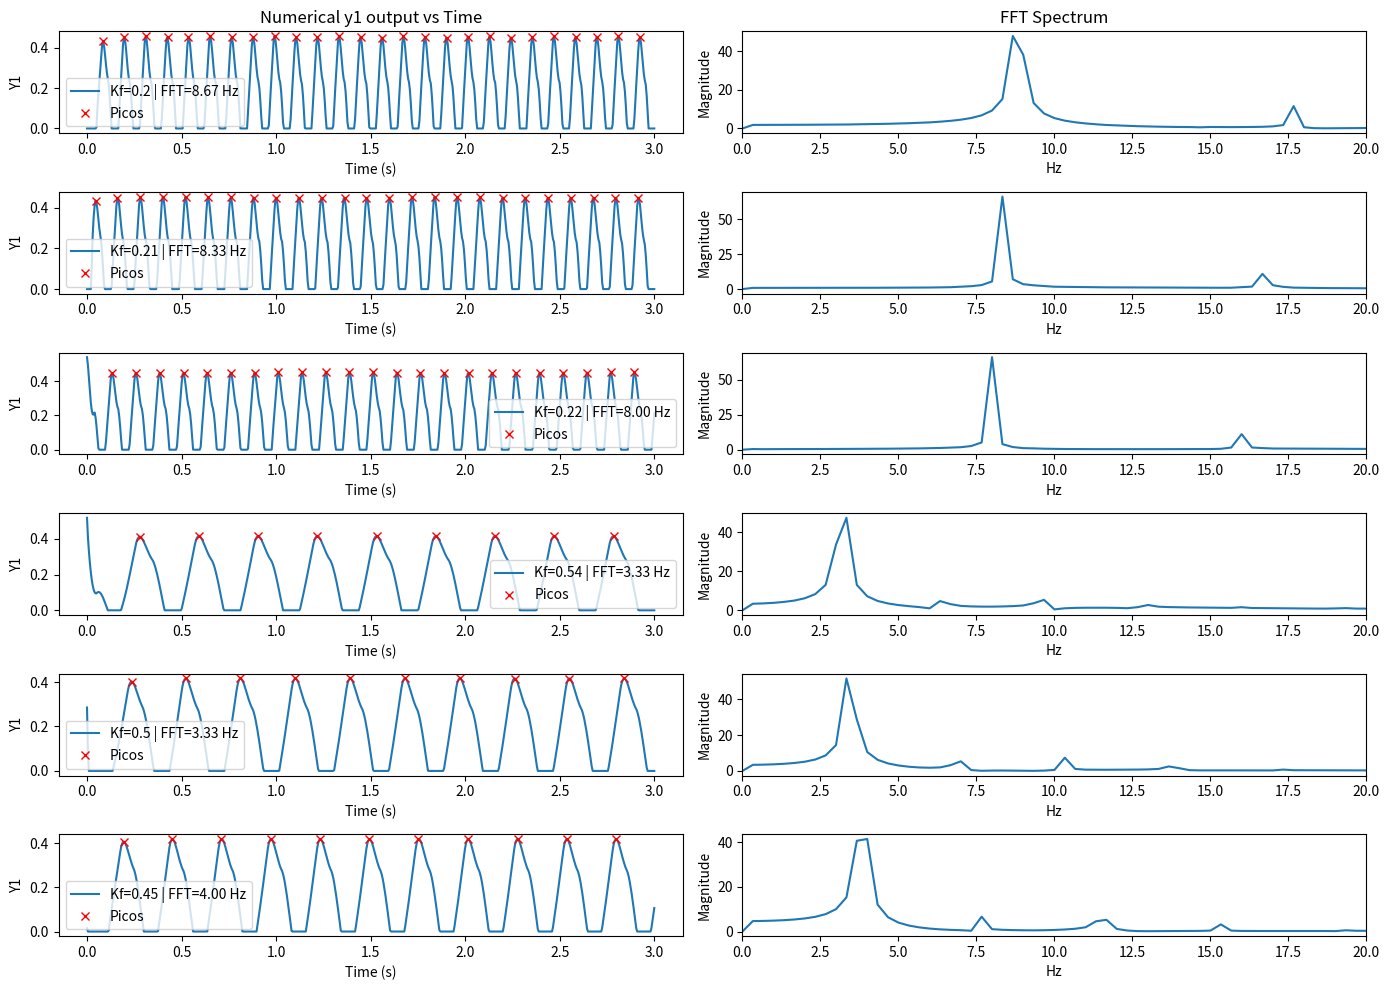

Reproduce this figure in Python.
import numpy as np
import matplotlib.pyplot as plt
from scipy.fft import rfft, rfftfreq
from scipy.signal import find_peaks

class MatsuokaOscillator:
    def __init__(self, Kf=0.3, tau1=0.1, tau2=0.1, B=2.5, A=5, h=2.3, rosc=1.0, Ts=0.005):
        self.tau1 = tau1
        self.tau2 = tau2
        self.B = B
        self.A = A
        self.h = h
        self.rosc = rosc
        self.Ts = Ts
        self.Kf = Kf
        self.X = np.array([np.random.normal(0.5, 0.25), np.random.normal(0.5, 0.25)])
        self.V = np.array([np.random.normal(0.5, 0.25), np.random.normal(0.5, 0.25)])

    def step(self, s1=0, s2=0):
        x1 = self.X[0] + self.Ts * (1 / (self.Kf * self.tau1)) * (-self.X[0] - self.B * self.V[0] - self.h * max(self.X[1], 0) + self.A * s1 + self.rosc)
        y1 = max(x1, 0)
        v1 = self.V[0] + self.Ts * (1 / (self.Kf * self.tau2)) * (-self.V[0] + max(self.X[0], 0))

        x2 = self.X[1] + self.Ts * (1 / (self.Kf * self.tau1)) * (-self.X[1] - self.B * self.V[1] - self.h * max(self.X[0], 0) - self.A * s2 + self.rosc)
        y2 = max(x2, 0)
        v2 = self.V[1] + self.Ts * (1 / (self.Kf * self.tau2)) * (-self.V[1] + max(self.X[1], 0))

        self.X = np.array([x1, x2])
        self.V = np.array([v1, v2])
        return np.array([y1, y2])

# --- Parámetros ---
Ts = 0.005
T_total = 3.0  # segundos
timesteps = int(T_total / Ts)
fs = 1 / Ts
t = np.linspace(0, T_total, timesteps)
Kf_values = [0.20, 0.21, 0.22, 0.54, 0.50, 0.45]

plt.figure(figsize=(14, 10))
kf_validos = []

for i, kf in enumerate(Kf_values, 1):
    osc = MatsuokaOscillator(Kf=kf, Ts=Ts)
    output = []

    for _ in range(timesteps):
        y = osc.step()
        output.append(y[0])  # Y1

    signal = np.array(output)
    signal_detrended = signal - np.mean(signal)

    # --- FFT ---
    fft_vals = np.abs(rfft(signal_detrended))
    freqs = rfftfreq(len(signal), Ts)
    fft_vals[0] = 0
    freq_dom = freqs[np.argmax(fft_vals)]

    # --- Por picos ---
    peaks, _ = find_peaks(signal, height=0.3, distance=int(0.1 / Ts))
    if len(peaks) > 1:
        periodo_medio = np.mean(np.diff(peaks))
        freq_picos = fs / periodo_medio
    else:
        freq_picos = np.nan

    print(f"Kf = {kf:.3f} → Frecuencia FFT: {freq_dom:.2f} Hz | Picos: {freq_picos:.2f} Hz")

    if 4 <= freq_dom <= 9:
        kf_validos.append((kf, freq_dom))

    # --- Gráfica de la señal ---
    plt.subplot(len(Kf_values), 2, 2 * i - 1)
    plt.plot(t, signal, label=f"Kf={kf} | FFT={freq_dom:.2f} Hz")
    if len(peaks) > 1:
        plt.plot(t[peaks], signal[peaks], 'rx', label="Picos")
    plt.grid(False)
    plt.ylabel("Y1")
    plt.legend()
    if i == 1:
        plt.title("Numerical y1 output vs Time")
    plt.xlabel("Time (s)")

    # --- Gráfica de espectro ---
    plt.subplot(len(Kf_values), 2, 2 * i)
    plt.plot(freqs, fft_vals)
    plt.xlim(0, 20)
    plt.grid(False)
    plt.xlabel("Hz")
    plt.ylabel("Magnitude")
    if i == 1:

        plt.title("FFT Spectrum")

plt.tight_layout()
plt.show()

# --- Imprimir Kf válidos ---
print("\nValores de Kf con frecuencia FFT entre 4 y 9 Hz:")
for kf, freq in kf_validos:
    print(f"Kf = {kf:.3f} -> Frecuencia = {freq:.2f} Hz")
